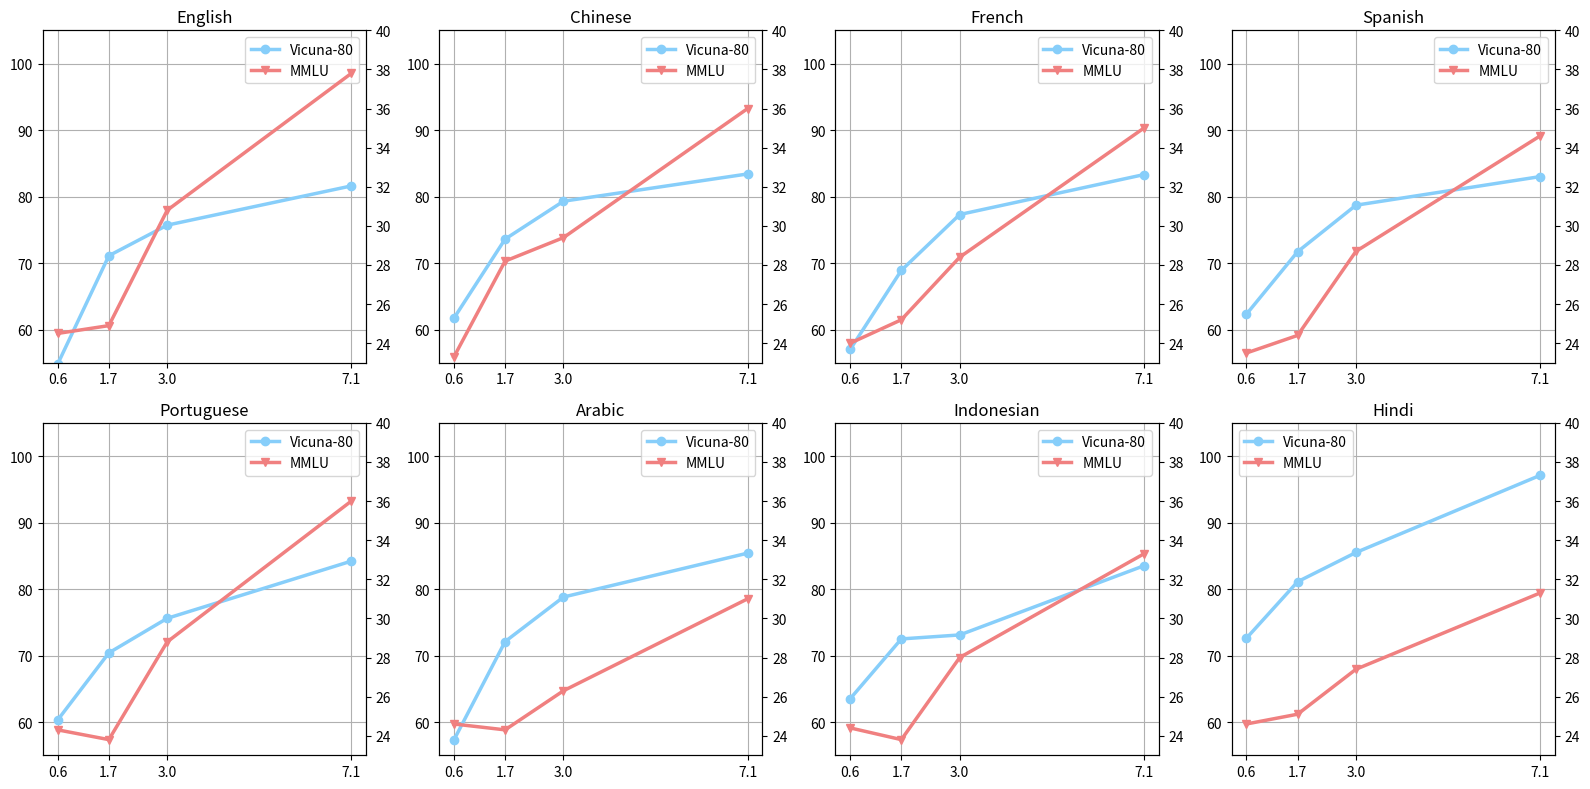

The matplotlib source for this figure: (Note: this script raises an exception after producing the figure.)
from pylab import *

results = {
    "English": [[54.8, 71.1, 75.7, 81.6], [24.5, 24.9, 30.8, 37.8]],
    "Chinese": [[61.7, 73.6, 79.3, 83.4], [23.3, 28.2, 29.4, 36.0]],
    "French": [[57.0, 68.9, 77.3, 83.3], [24.0, 25.2, 28.4, 35.0]],
    "Spanish": [[62.3, 71.7, 78.7, 83.0], [23.5, 24.4, 28.7, 34.6]],
    "Portuguese": [[60.3, 70.4, 75.6, 84.2], [24.3, 23.8, 28.8, 36.0]],
    "Arabic": [[57.3, 72.1, 78.8, 85.4], [24.6, 24.3, 26.3, 31.0]],
    "Indonesian": [[63.5, 72.5, 73.1, 83.5], [24.4, 23.8, 28.0, 33.3]],
    "Hindi": [[72.6, 81.1, 85.5, 97.1], [24.6, 25.1, 27.4, 31.3]]
}


def plot_each_language(ax, lang, y, y2):
    # Refer to https://github.com/jbmouret/matplotlib_for_papers.
    x = [0.56, 1.7, 3.0, 7.1]
    # y = [30, 40, 50, 100]
    # y2 = [25, 25, 25, 33]
    # lang = "Arabic"
    title(lang)

    dataset = "Vicuna-80"
    line_1 = ax.plot(x, y, color='lightskyblue', linewidth=2.5, linestyle='-', marker='o', label=dataset)

    dataset = "MMLU"
    ax_right = ax.twinx()
    line_2 = ax_right.plot(x, y2, color='lightcoral', linewidth=2.5, linestyle='-', marker='v', label=dataset)

    lines = line_1 + line_2
    labels = [l.get_label() for l in lines]

    ax.legend(lines, labels, loc=0)
    ax.grid()

    xticks([0.56, 1.7, 3.0, 7.1], ['0.6', '1.7', '3.0', '7.1'])
    ax.set_ylim(55, 105)
    ax_right.set_ylim(23, 40)

    tight_layout()

    # plot(x, y[0], color='red', linewidth=2.5, linestyle='-', label='linestyle="_"')
    # plot(x, y[1], color='blue', linewidth=5, alpha=0.5, linestyle='-', label='lines tyle="-"')
    # plot(x, y, color='#aa0000', linewidth=2.5, linestyle='-', label='linestyle="--"')
    # plot(x, y[3], color='black', linestyle=':', label='linestyle=":"')
    # plot(x, y[4], color='black', linewidth=2, linestyle='-.', label='linestyle="-."')


def plot_all_languages():
    figure(figsize=(16, 8))
    for i, res in enumerate(results.items()):
        ax = subplot(2, 4, i + 1)
        plot_each_language(ax, res[0], res[1][0], res[1][1])
    tight_layout()
    savefig('eval/plots/scaling_languages.pdf')


if __name__ == '__main__':
    plot_all_languages()
